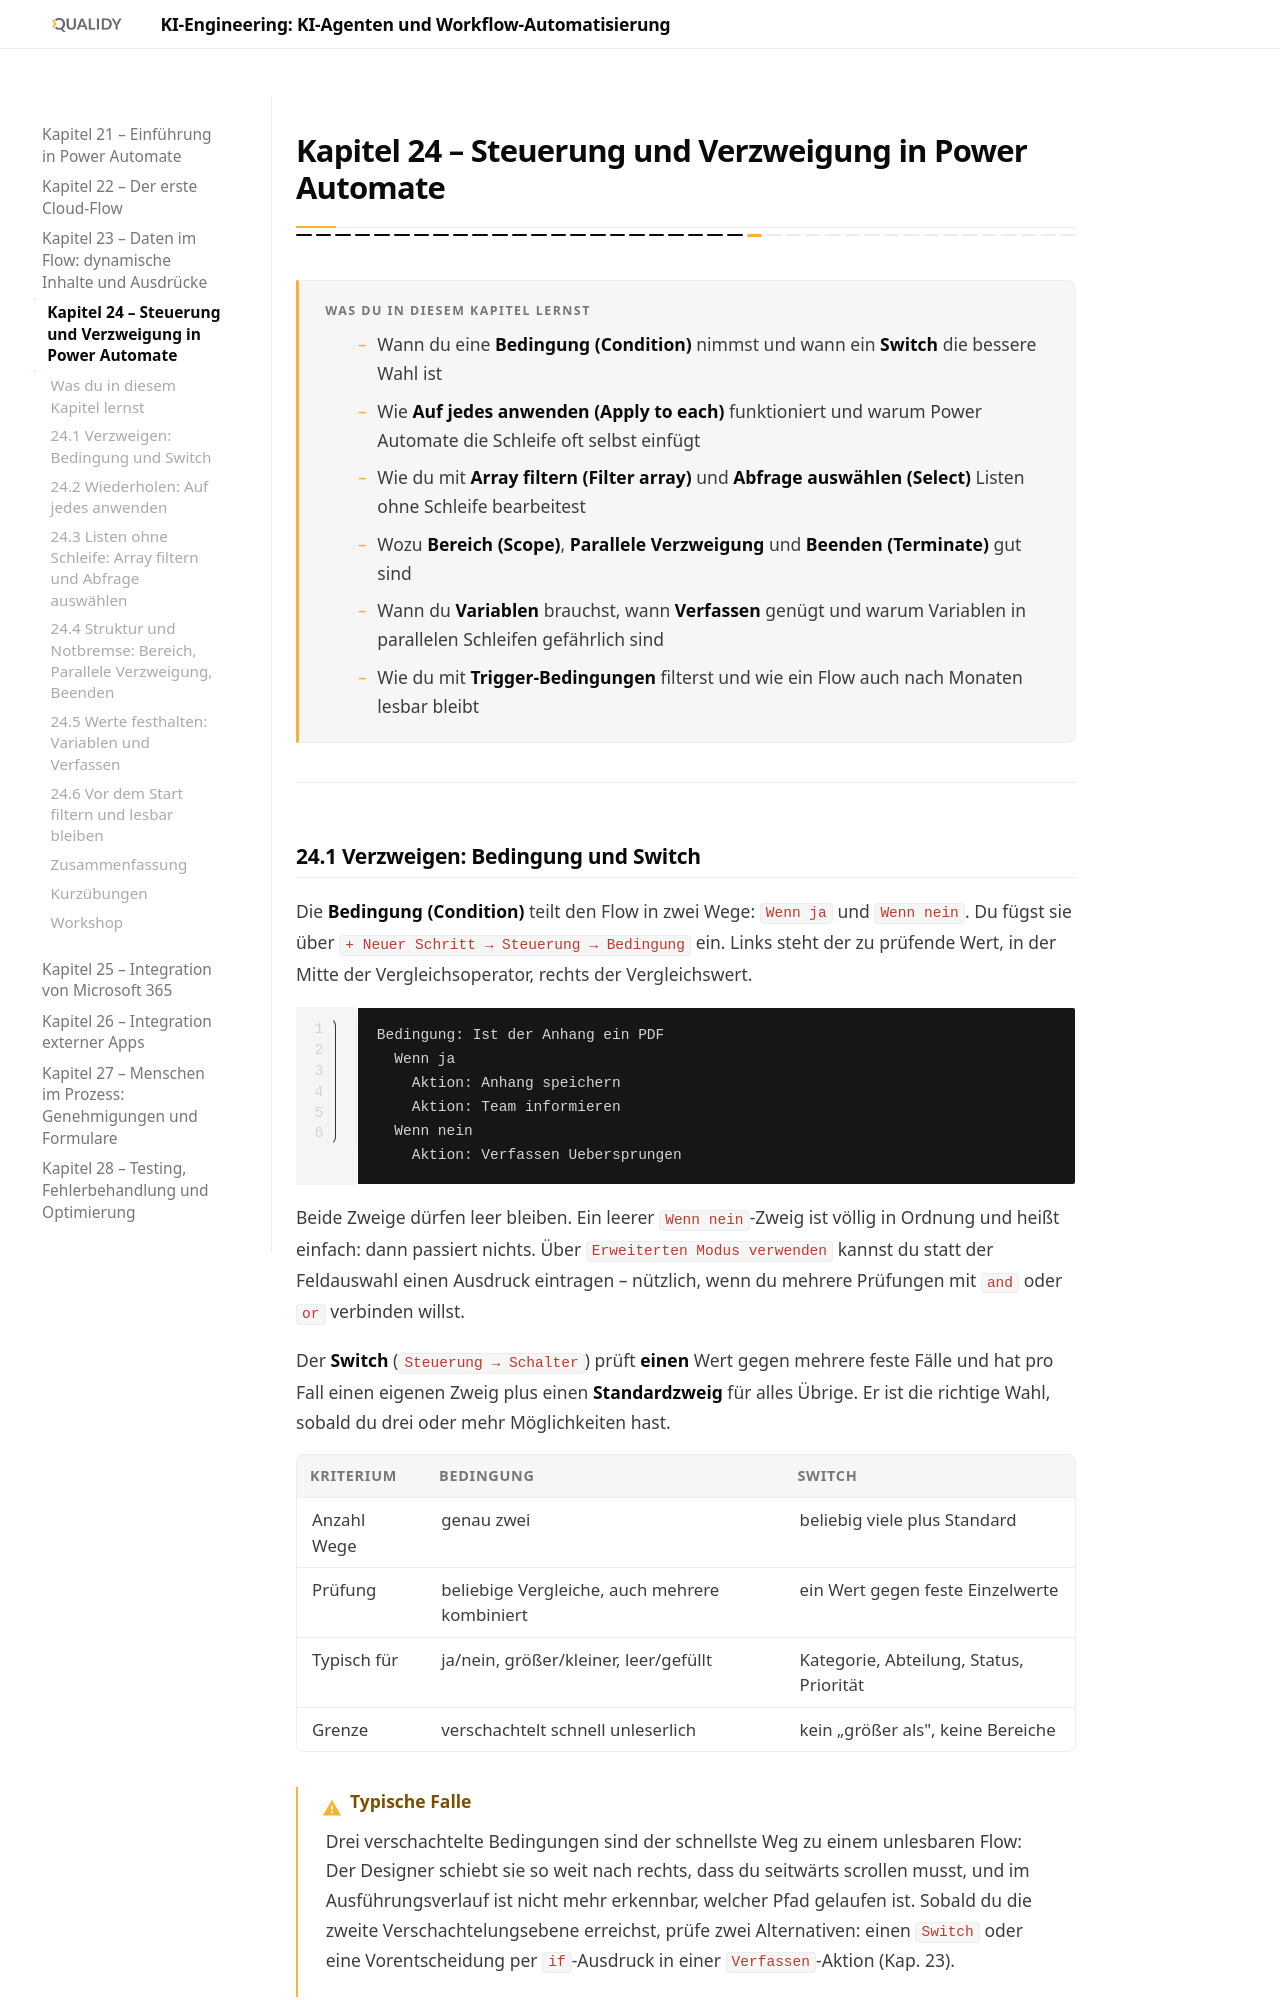

repository: Qualidy/KI-Engineering-KI-Agenten-und-Workflow-Automatisierung · page: content/kapitel24/index.html · generator: mkdocs

# Kapitel 24 – Steuerung und Verzweigung in Power Automate

{{ progress(24) }}

<div class="lernziele" markdown>
<h3>Was du in diesem Kapitel lernst</h3>

- Wann du eine **Bedingung (Condition)** nimmst und wann ein **Switch** die bessere Wahl ist
- Wie **Auf jedes anwenden (Apply to each)** funktioniert und warum Power Automate die Schleife oft selbst einfügt
- Wie du mit **Array filtern (Filter array)** und **Abfrage auswählen (Select)** Listen ohne Schleife bearbeitest
- Wozu **Bereich (Scope)**, **Parallele Verzweigung** und **Beenden (Terminate)** gut sind
- Wann du **Variablen** brauchst, wann **Verfassen** genügt und warum Variablen in parallelen Schleifen gefährlich sind
- Wie du mit **Trigger-Bedingungen** filterst und wie ein Flow auch nach Monaten lesbar bleibt
</div>

---

## 24.1 Verzweigen: Bedingung und Switch

Die **Bedingung (Condition)** teilt den Flow in zwei Wege: `Wenn ja` und `Wenn nein`. Du fügst sie über `+ Neuer Schritt → Steuerung → Bedingung` ein. Links steht der zu prüfende Wert, in der Mitte der Vergleichsoperator, rechts der Vergleichswert.

```text
Bedingung: Ist der Anhang ein PDF
  Wenn ja
    Aktion: Anhang speichern
    Aktion: Team informieren
  Wenn nein
    Aktion: Verfassen Uebersprungen
```

Beide Zweige dürfen leer bleiben. Ein leerer `Wenn nein`-Zweig ist völlig in Ordnung und heißt einfach: dann passiert nichts. Über `Erweiterten Modus verwenden` kannst du statt der Feldauswahl einen Ausdruck eintragen – nützlich, wenn du mehrere Prüfungen mit `and` oder `or` verbinden willst.

Der **Switch** (`Steuerung → Schalter`) prüft **einen** Wert gegen mehrere feste Fälle und hat pro Fall einen eigenen Zweig plus einen **Standardzweig** für alles Übrige. Er ist die richtige Wahl, sobald du drei oder mehr Möglichkeiten hast.

| Kriterium | Bedingung | Switch |
|---|---|---|
| Anzahl Wege | genau zwei | beliebig viele plus Standard |
| Prüfung | beliebige Vergleiche, auch mehrere kombiniert | ein Wert gegen feste Einzelwerte |
| Typisch für | ja/nein, größer/kleiner, leer/gefüllt | Kategorie, Abteilung, Status, Priorität |
| Grenze | verschachtelt schnell unleserlich | kein „größer als", keine Bereiche |

!!! warning "Typische Falle"
    Drei verschachtelte Bedingungen sind der schnellste Weg zu einem unlesbaren Flow: Der Designer schiebt sie so weit nach rechts, dass du seitwärts scrollen musst, und im Ausführungsverlauf ist nicht mehr erkennbar, welcher Pfad gelaufen ist. Sobald du die zweite Verschachtelungsebene erreichst, prüfe zwei Alternativen: einen `Switch` oder eine Vorentscheidung per `if`-Ausdruck in einer `Verfassen`-Aktion (Kap. 23).

---
